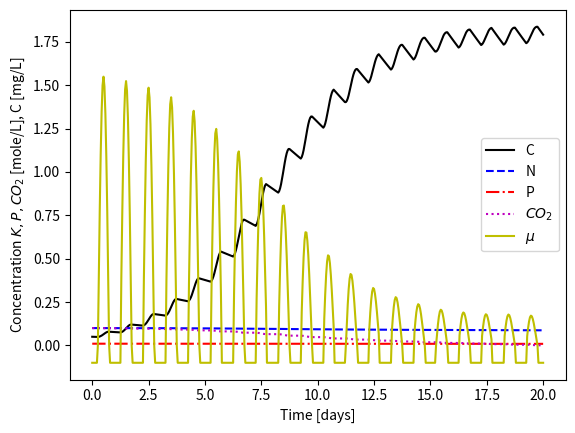

Write the Python code that produced this figure.

import numpy as np
import pandas as pd
import matplotlib.pyplot as plt

time_step = 1 # time step, hours

# Molarities (mole/L):
kN = 3e-5  # Nitrogen
kP = 1e-5  # Phophorous
kCO2 = 2.5e-5  # Carbon dioxide

# Algae concentration:
C0 = 0.05  # Initial concentration, mg/L
max_conc = 2 #  mg/L

# Light parameters:
max_light = 800  # W/m^2
k = 0.002  # Light mu multiplier, W/m^2
mu_night = -0.1  # The rate at which the algae biomass will decrease at night due to cell division. 
number_of_days = 20  # days
hpd = 24  # hours per day

# Nutrients:
N0 = 0.1  # Nitrogen initial, moles/L
P0 = 0.01  # Phophorous initial, moles/L
CO20 = 0.1  # Carbon dioxide initial, moles/L


N_moles = 16
P_moles = 1
CO2_moles = 124

h = time_step * (1/hpd)  # time step --> days
time_steps = int(number_of_days / h)  # get time steps in the number of days
# g/mol of algae per mole of P or 16 moles of N
algae_conc = 12*106 + 1*263 + 16*110 + 14*16 + 31  # total g per mole 

time = np.linspace(0, (time_steps*h), time_steps+1)  # time vector

C = np.ones(time_steps+1) * C0 # mg/L
N = np.ones(time_steps+1) * N0
P = np.ones(time_steps+1) * P0
CO2 = np.ones(time_steps+1) * CO20
I0 = np.zeros(time_steps+1)
mu = np.ones(time_steps+1) * mu_night

for i in range(1, time_steps+1):
    # Available light intensity over the course of the entire day, per unit time (W/m^2)
    I0[i] = max_light * np.sin(2 * np.pi * (i-6)/hpd) 
    
    # Average light intensity for growth:
    I0_effective = I0[i] * (max_conc - C[i-1]) / max_conc 
    
    # max growth rate given available light
    mu[i] = I0_effective * k * N[i-1]/(kN + N[i-1]) * P[i-1]/(kP + P[i-1]) * CO2[i-1]/(kCO2 + CO2[i-1])
    
    if mu[i] < 0:
        mu[i] = mu_night
    else: mu[i]
   
    # Apply the change in concentration per time step:
    deltaC = C[i-1] * mu[i] * h
    C[i] = C[i-1] + deltaC
    
    # If the algae is growing, subtract the amount of nutrients used during growth process
    if mu[i] > 0:
        N[i] = N[i-1] - deltaC / algae_conc * N_moles
        P[i] = P[i-1] - deltaC / algae_conc * P_moles
        CO2[i] = CO2[i-1] - deltaC / algae_conc * CO2_moles
        
    # Otherwise, nutrients do not change:
    else:
        N[i] = N[i-1]
        P[i] = P[i-1]
        CO2[i] = CO2[i-1]

growth_script = pd.DataFrame(columns = ['Time', 'I0', 'mu', 'Conc', 'N', 'P', 'CO2'])
growth_script['Time'] = time
growth_script['I0'] = I0
growth_script['mu'] = mu
growth_script['Conc'] = C
growth_script['N'] = N
growth_script['P'] = P
growth_script['CO2'] = CO2

plt.figure(0)
plt.plot(growth_script['Time'], growth_script['Conc'], 'k-', label='C')
plt.plot(growth_script['Time'], growth_script['N'], 'b--', label='N')
plt.plot(growth_script['Time'], growth_script['P'], 'r-.', label='P')
plt.plot(growth_script['Time'], growth_script['CO2'], 'm:', label='$CO_2$')
plt.plot(growth_script['Time'], growth_script['mu'], 'y-', label='$\mu$')
plt.legend(loc='best', fancybox=True)
plt.xlabel('Time [days]')
plt.ylabel('Concentration $K,P,CO_2$ [mole/L], C [mg/L]')
plt.savefig('p1_algae_%ddays.png' % number_of_days, dpi=300, bbox_inches='tight')
plt.show()
